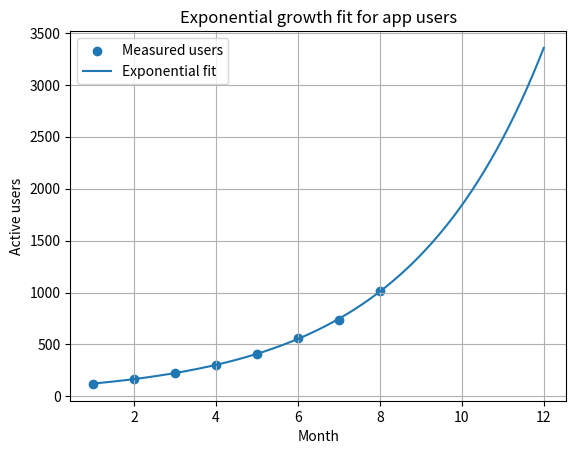

Here is the Python script that generated this plot:
import numpy as np
from scipy.optimize import curve_fit
import matplotlib.pyplot as plt

# MODIFIED CASE: monthly active users of a new campus app (illustrative data).
# Early growth looks exponential, so fit N(t) = N0 * exp(r t).
month = np.arange(1, 9, dtype=float)
users = np.array([120, 165, 228, 300, 410, 560, 740, 1010], dtype=float)

def model(t, N0, r):
    return N0*np.exp(r*t)

params, cov = curve_fit(model, month, users, p0=[100, 0.3])
N0, r = params
err = np.sqrt(np.diag(cov))
pred = model(month, N0, r)
rmse = np.sqrt(np.mean((users - pred)**2))

print(f"Fitted model: N(t) = {N0:.2f} * exp({r:.4f} t)")
print(f"Growth rate per month: {np.exp(r) - 1:.2%}  (+/- {err[1]:.4f} on r)")
print(f"Doubling time: {np.log(2)/r:.2f} months")
print(f"RMSE: {rmse:.2f} users")
print(f"Forecast for month 12: {model(12, N0, r):.0f} users")

t_plot = np.linspace(1, 12, 300)
plt.scatter(month, users, label="Measured users")
plt.plot(t_plot, model(t_plot, N0, r), label="Exponential fit")
plt.xlabel("Month")
plt.ylabel("Active users")
plt.title("Exponential growth fit for app users")
plt.legend()
plt.grid(True)
plt.show()
